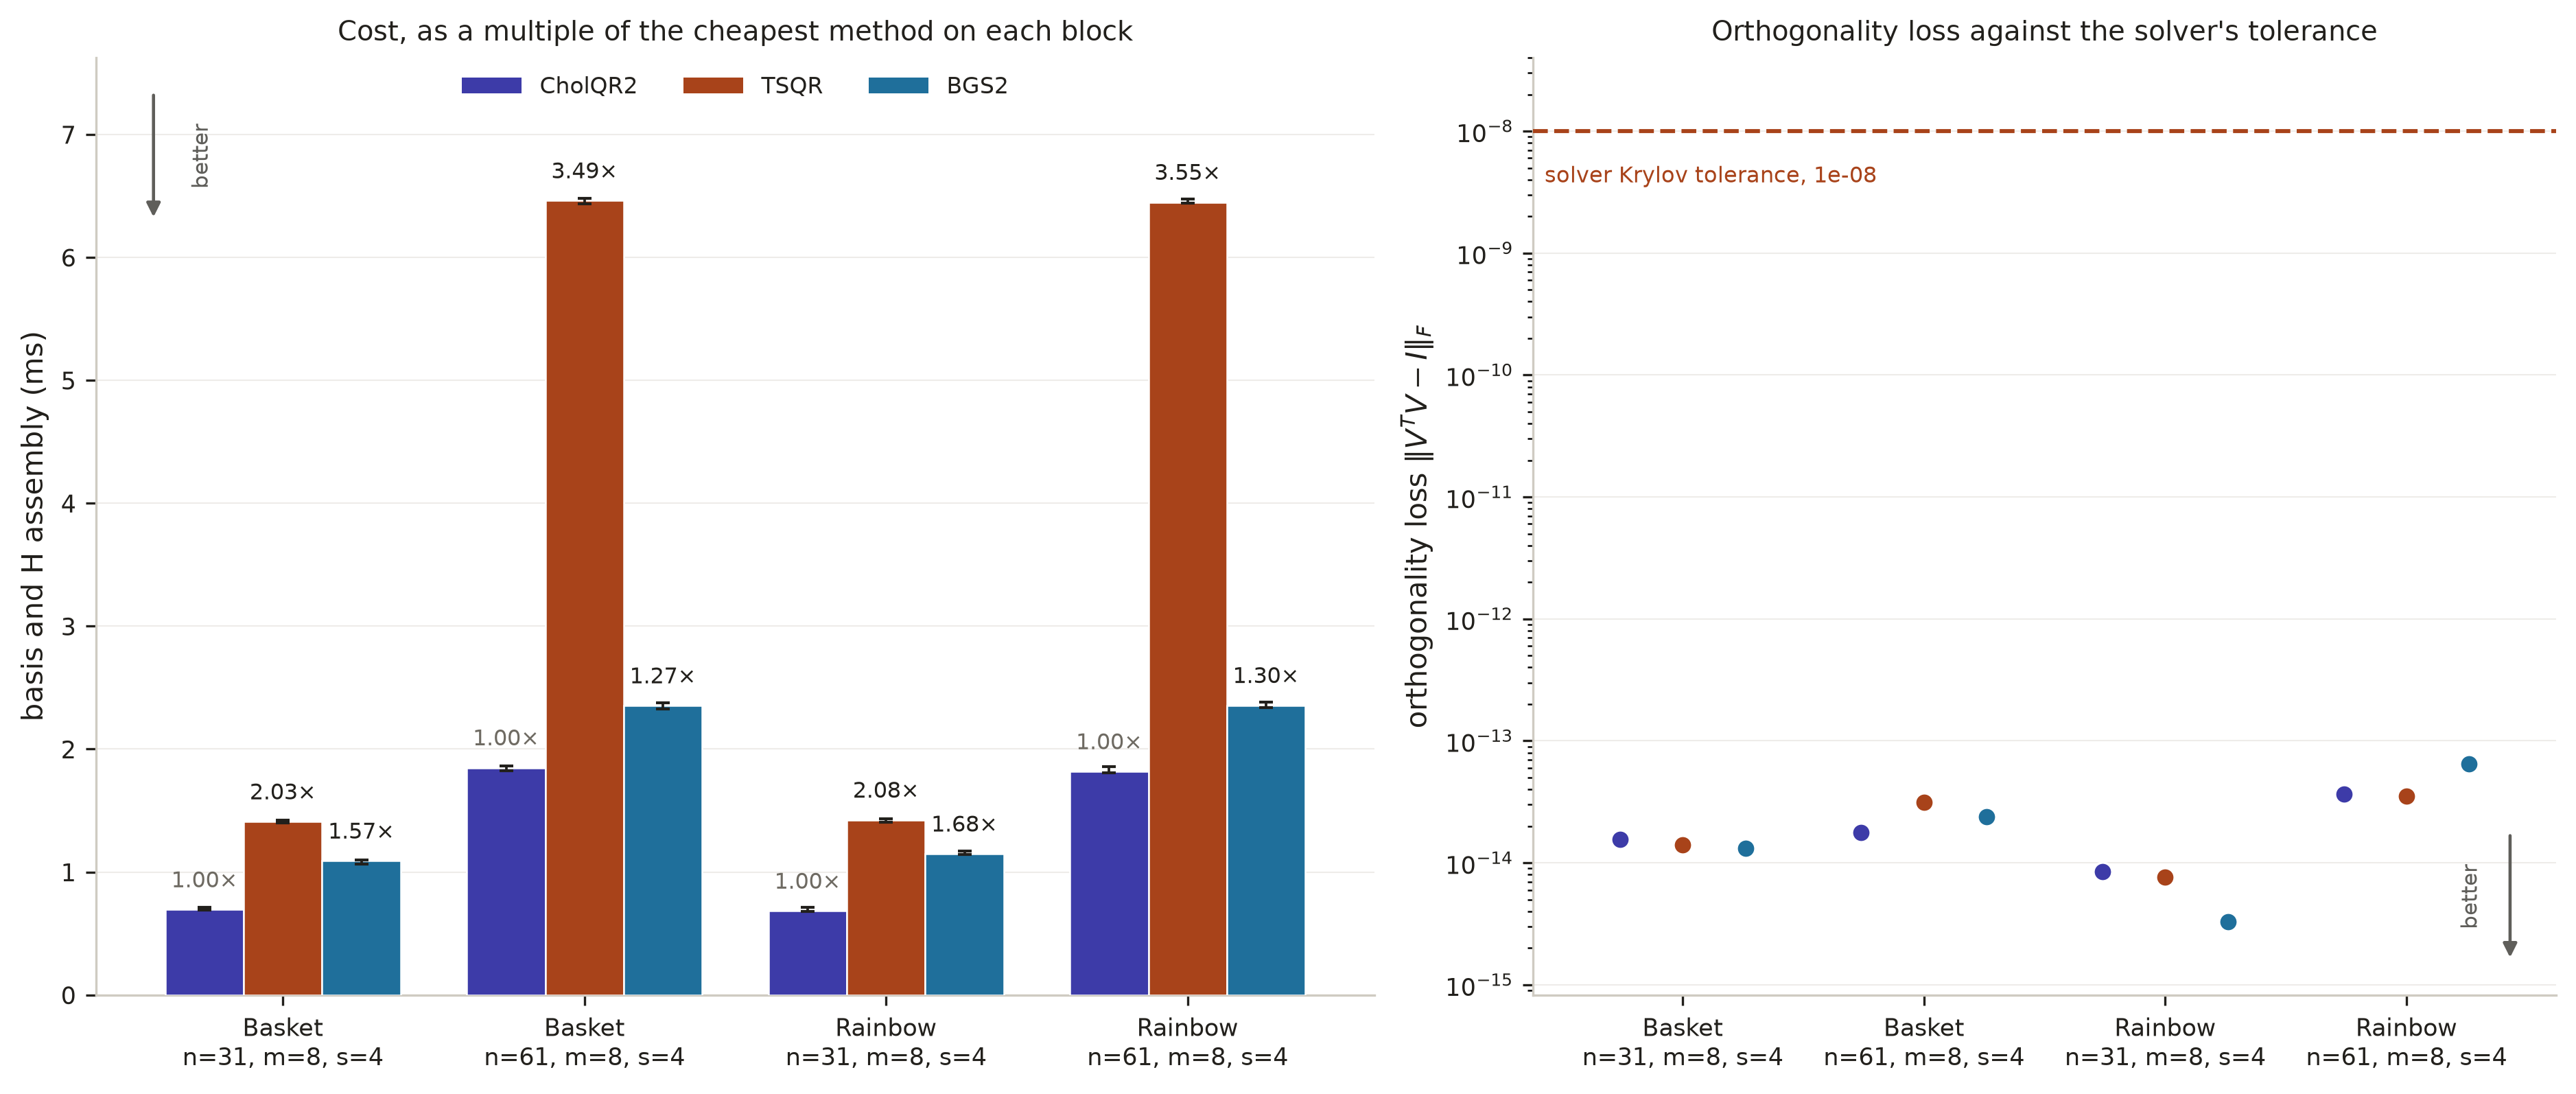

This figure's Python source:
"""Orthogonality loss and cost for CholQR2, TSQR and two-pass block Gram-Schmidt.

Why the stable arms are rejected on cost and not on correctness. Every group is
one identical block, the same n, m, s, basis and option across all three
methods, since a method measured on an easier block would look both faster and
better conditioned.

Cost and correctness are separate panels because they answer on different
scales: cost as a bar chart, correctness as a strip against the solver's
tolerance, which all three methods clear by five or more orders of magnitude.

Source: data/ca-integrator-certificate-m39/orthogonalization.csv, produced by
scripts/regime/ca_certificate_sweep.sh.

  uv run scripts/plots/ca_orthogonalization.py
"""
# /// script
# dependencies = ["matplotlib", "numpy"]
# ///
from __future__ import annotations

import csv
import math

import matplotlib.pyplot as plt
import numpy as np

from figstyle import mark_better
import ca_figstyle as ca
import ca_figlib as lib

FIGURE = lib.Figure("orthogonalization")

METHODS = ("cholqr2", "tsqr", "bgs2")
METHOD_LABEL = {
    "cholqr2": "CholQR2",
    "tsqr": "TSQR",
    "bgs2": "BGS2",
}
# What the loss has to be small against. The integrator's Krylov stopping
# tolerance is the scale on which an orthogonality loss either matters or does
# not, so it is the reference the correctness panel is drawn against rather than
# an axis fitted to the losses themselves.
SOLVER_TOLERANCE = 1e-8
BAR = 0.26


def draw() -> str | None:
    path = lib.CERTIFICATE / "orthogonalization.csv"
    if not path.exists():
        return FIGURE.blocked(
            "no artifact in data/ carries orthogonality loss and basis time "
            "together for CholQR2, TSQR and BGS2. The final report states the "
            "rejection without recording the two numbers on identical blocks; "
            "run scripts/regime/ca_certificate_sweep.sh to produce them")

    with path.open() as handle:
        all_records = list(csv.DictReader(handle))
    timing_fields = {
        "option", "basis", "orth", "n", "m", "s",
        "orthogonality_loss", "basis_min_ms", "basis_ms", "basis_max_ms",
        "contended", "repeats",
    }
    if not all_records or not timing_fields <= set(all_records[0]):
        return FIGURE.blocked(
            "the orthogonalization artifact predates repeat distributions")

    idle = [r for r in all_records if r["contended"] == "0"]
    grouped: dict[tuple, dict[str, dict]] = {}
    for record in idle:
        key = (
            record["option"], record["basis"], int(record["n"]),
            int(record["m"]), int(record["s"]),
        )
        grouped.setdefault(key, {})[record["orth"]] = record
    required_methods = {"cholqr2", "tsqr", "bgs2"}
    expected_groups = {
        (option, "monomial", n, 8, 4)
        for option in ("basket", "rainbow")
        for n in (31, 61)
    }
    incomplete = [
        key for key in expected_groups
        if key not in grouped
        or set(grouped[key]) != required_methods
        or any(
            not grouped[key][method]["basis_ms"]
            or not grouped[key][method]["orthogonality_loss"]
            or int(grouped[key][method]["repeats"]) < 7
            for method in required_methods
        )
    ]
    extra_groups = set(grouped) - expected_groups
    if not grouped or incomplete or extra_groups:
        return FIGURE.blocked(
            f"{len(incomplete) if grouped else len(expected_groups)} required "
            "identical-block group(s) lack all three idle seven-repeat method "
            f"measurements; {len(extra_groups)} unexpected group(s) are present")
    groups_in_order = sorted(expected_groups)
    rows = []

    fig, axes = plt.subplots(
        1, 2, figsize=(12.4, 5.2), constrained_layout=True,
        gridspec_kw={"width_ratios": [1.25, 1.0]})
    cost_ax, loss_ax = axes

    positions = np.arange(len(groups_in_order), dtype=float)
    cheapest: dict[tuple, float] = {}
    for key in groups_in_order:
        cheapest[key] = min(
            float(grouped[key][method]["basis_ms"]) for method in METHODS)

    for index, method in enumerate(METHODS):
        offset = (index - 1) * BAR
        for position, key in zip(positions, groups_in_order):
            record = grouped[key][method]
            median = float(record["basis_ms"])
            low = float(record["basis_min_ms"])
            high = float(record["basis_max_ms"])
            x = position + offset
            cost_ax.bar(
                [x], [median], BAR, color=ca.ORTH_COLOR[method],
                edgecolor="white", lw=0.6, zorder=3)
            cost_ax.errorbar(
                [x], [median],
                yerr=[[max(median - low, 0.0)], [max(high - median, 0.0)]],
                color=ca.C_INK, lw=0, elinewidth=0.9, capsize=2.5, zorder=5)
            # Against the cheapest method on the same block, which is the
            # comparison the rejection actually rests on.
            lib.label_value(
                cost_ax, x, median, f"{median / cheapest[key]:.2f}×",
                dy=6.0, size=7.6,
                color=ca.C_INK if median > cheapest[key] else ca.C_MUTED)

            loss = float(record["orthogonality_loss"])
            loss_ax.plot(
                [x], [loss], marker="o", ms=6.5,
                color=ca.ORTH_COLOR[method], markeredgecolor="white",
                markeredgewidth=0.8, lw=0, zorder=4)

            rows.append({
                "orth": method, "option": record["option"],
                "basis": record["basis"], "n": int(record["n"]),
                "m": int(record["m"]), "s": int(record["s"]),
                "basis_ms": median,
                "basis_min_ms": low,
                "basis_max_ms": high,
                "cost_over_cheapest_on_block": median / cheapest[key],
                "repeats": int(record["repeats"]),
                "orthogonality_loss": loss,
                "loss_over_solver_tolerance": loss / SOLVER_TOLERANCE,
            })

    tick_labels = [
        f"{option.capitalize()}\nn={n}, m={m}, s={s}"
        for option, _, n, m, s in groups_in_order
    ]
    for axis in (cost_ax, loss_ax):
        axis.set_xticks(positions)
        axis.set_xticklabels(tick_labels, fontsize=8.2)
        axis.set_xlim(positions[0] - 0.62, positions[-1] + 0.62)
        lib.style_axes(axis, grid_axis="y")

    cost_ax.set_ylabel("basis and H assembly (ms)")
    cost_ax.set_ylim(0.0, max(r["basis_ms"] for r in rows) * 1.18)
    lib.panel_title(
        cost_ax, "Cost, as a multiple of the cheapest method on each block")
    mark_better(cost_ax, "down", loc="upper left")
    lib.legend(
        cost_ax, loc="upper center", ncol=3,
        handles=[
            plt.Rectangle((0, 0), 1, 1, facecolor=ca.ORTH_COLOR[method],
                          label=METHOD_LABEL[method])
            for method in METHODS
        ])

    # The correctness panel is drawn against the tolerance, not against the
    # losses. Fitting the axis to the losses turns a twenty-fold spread of
    # numbers that are all irrelevant into an apparent ranking.
    loss_ax.set_yscale("log")
    losses = [r["orthogonality_loss"] for r in rows]
    loss_ax.set_ylim(min(losses) / 4.0, SOLVER_TOLERANCE * 4.0)
    loss_ax.axhline(
        SOLVER_TOLERANCE, color=ca.DIVERGING_LOW, ls="--", lw=1.4, zorder=3)
    lib.label_value(
        loss_ax, loss_ax.get_xlim()[0], SOLVER_TOLERANCE,
        f"solver Krylov tolerance, {SOLVER_TOLERANCE:.0e}", dy=-12.0, dx=4.0,
        ha="left", size=7.8, color=ca.DIVERGING_LOW)
    loss_ax.set_ylabel(r"orthogonality loss $\|V^{T}V - I\|_F$")
    lib.panel_title(
        loss_ax, "Orthogonality loss against the solver's tolerance")
    mark_better(loss_ax, "down", loc="lower right")

    worst_ratio = max(r["cost_over_cheapest_on_block"] for r in rows)
    decades = math.log10(SOLVER_TOLERANCE / max(losses))
    print(f"  alternatives cost up to {worst_ratio:.2f}x CholQR2; every loss "
          f"is at least {math.floor(decades):.0f} decades under the tolerance")

    FIGURE.write(fig, rows)
    return None


if __name__ == "__main__":
    raise SystemExit(lib.run(FIGURE, draw))
